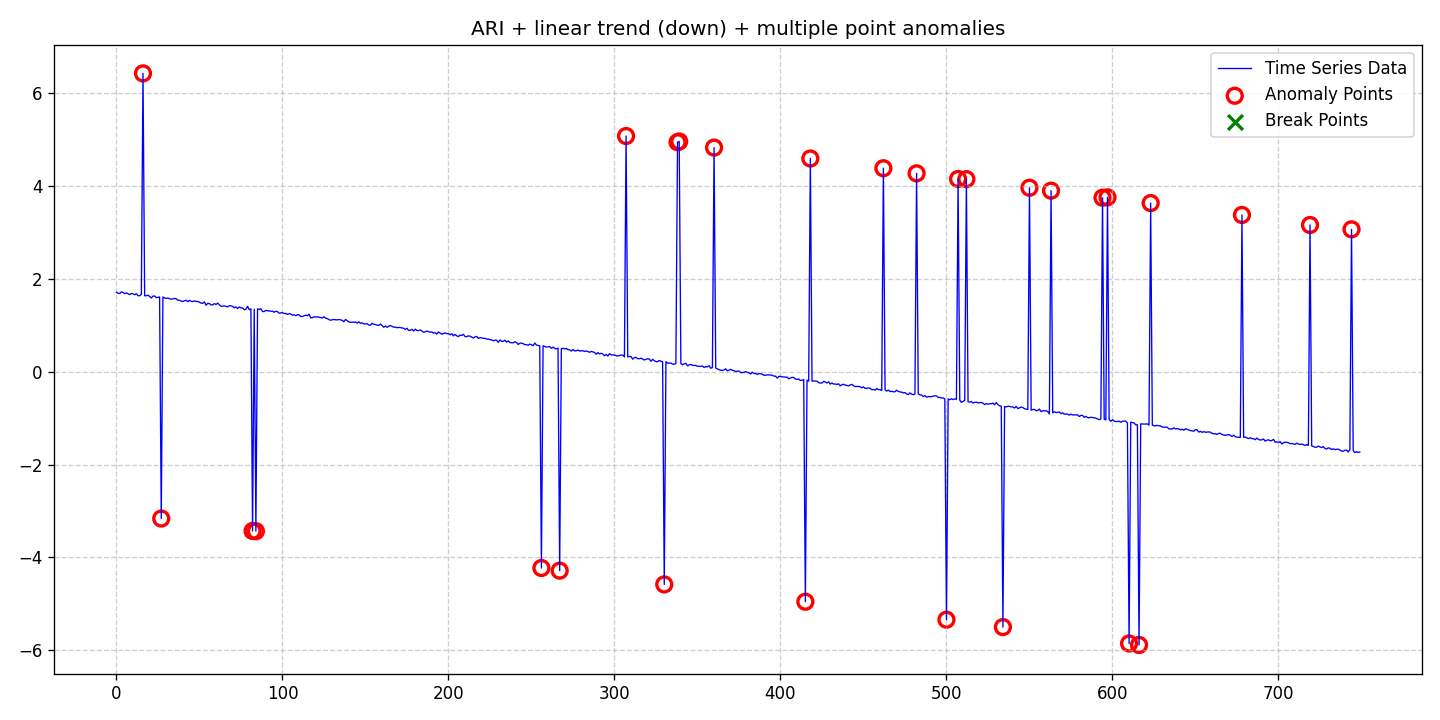

The file beside this chart, header and first rows:
date, data, stationary, det_lin_up, det_lin_down, det_quad, det_cubic, det_exp, det_damped, stoc_trend, volatility, single_seas, multiple_seas, point_anom_single, point_anom_multi, collect_anom, context_anom, mean_shift, var_shift, trend_shift, point_anom_count, point_anom_location, point_anom_point, collect_anom_count
2020-01-01, 1.712, 0, 0, 1, 0, 0, 0, 0, 1, 0, 0, 0, 0, 1, 0, 0, 0, 0, 0, 29, [16, 27, 82, 84, 256, 267, 307, 330, 338…, [16, 27, 82, 84, 256, 267, 307, 330, 338…, 0
2020-01-02, 1.689, 0, 0, 1, 0, 0, 0, 0, 1, 0, 0, 0, 0, 1, 0, 0, 0, 0, 0, 29, [16, 27, 82, 84, 256, 267, 307, 330, 338…, [16, 27, 82, 84, 256, 267, 307, 330, 338…, 0
2020-01-03, 1.683, 0, 0, 1, 0, 0, 0, 0, 1, 0, 0, 0, 0, 1, 0, 0, 0, 0, 0, 29, [16, 27, 82, 84, 256, 267, 307, 330, 338…, [16, 27, 82, 84, 256, 267, 307, 330, 338…, 0
2020-01-04, 1.719, 0, 0, 1, 0, 0, 0, 0, 1, 0, 0, 0, 0, 1, 0, 0, 0, 0, 0, 29, [16, 27, 82, 84, 256, 267, 307, 330, 338…, [16, 27, 82, 84, 256, 267, 307, 330, 338…, 0
2020-01-05, 1.705, 0, 0, 1, 0, 0, 0, 0, 1, 0, 0, 0, 0, 1, 0, 0, 0, 0, 0, 29, [16, 27, 82, 84, 256, 267, 307, 330, 338…, [16, 27, 82, 84, 256, 267, 307, 330, 338…, 0
2020-01-06, 1.681, 0, 0, 1, 0, 0, 0, 0, 1, 0, 0, 0, 0, 1, 0, 0, 0, 0, 0, 29, [16, 27, 82, 84, 256, 267, 307, 330, 338…, [16, 27, 82, 84, 256, 267, 307, 330, 338…, 0
2020-01-07, 1.696, 0, 0, 1, 0, 0, 0, 0, 1, 0, 0, 0, 0, 1, 0, 0, 0, 0, 0, 29, [16, 27, 82, 84, 256, 267, 307, 330, 338…, [16, 27, 82, 84, 256, 267, 307, 330, 338…, 0
2020-01-08, 1.68, 0, 0, 1, 0, 0, 0, 0, 1, 0, 0, 0, 0, 1, 0, 0, 0, 0, 0, 29, [16, 27, 82, 84, 256, 267, 307, 330, 338…, [16, 27, 82, 84, 256, 267, 307, 330, 338…, 0
2020-01-09, 1.66, 0, 0, 1, 0, 0, 0, 0, 1, 0, 0, 0, 0, 1, 0, 0, 0, 0, 0, 29, [16, 27, 82, 84, 256, 267, 307, 330, 338…, [16, 27, 82, 84, 256, 267, 307, 330, 338…, 0
2020-01-10, 1.684, 0, 0, 1, 0, 0, 0, 0, 1, 0, 0, 0, 0, 1, 0, 0, 0, 0, 0, 29, [16, 27, 82, 84, 256, 267, 307, 330, 338…, [16, 27, 82, 84, 256, 267, 307, 330, 338…, 0
2020-01-11, 1.677, 0, 0, 1, 0, 0, 0, 0, 1, 0, 0, 0, 0, 1, 0, 0, 0, 0, 0, 29, [16, 27, 82, 84, 256, 267, 307, 330, 338…, [16, 27, 82, 84, 256, 267, 307, 330, 338…, 0
2020-01-12, 1.657, 0, 0, 1, 0, 0, 0, 0, 1, 0, 0, 0, 0, 1, 0, 0, 0, 0, 0, 29, [16, 27, 82, 84, 256, 267, 307, 330, 338…, [16, 27, 82, 84, 256, 267, 307, 330, 338…, 0
2020-01-13, 1.68, 0, 0, 1, 0, 0, 0, 0, 1, 0, 0, 0, 0, 1, 0, 0, 0, 0, 0, 29, [16, 27, 82, 84, 256, 267, 307, 330, 338…, [16, 27, 82, 84, 256, 267, 307, 330, 338…, 0
2020-01-14, 1.636, 0, 0, 1, 0, 0, 0, 0, 1, 0, 0, 0, 0, 1, 0, 0, 0, 0, 0, 29, [16, 27, 82, 84, 256, 267, 307, 330, 338…, [16, 27, 82, 84, 256, 267, 307, 330, 338…, 0
2020-01-15, 1.635, 0, 0, 1, 0, 0, 0, 0, 1, 0, 0, 0, 0, 1, 0, 0, 0, 0, 0, 29, [16, 27, 82, 84, 256, 267, 307, 330, 338…, [16, 27, 82, 84, 256, 267, 307, 330, 338…, 0
2020-01-16, 1.664, 0, 0, 1, 0, 0, 0, 0, 1, 0, 0, 0, 0, 1, 0, 0, 0, 0, 0, 29, [16, 27, 82, 84, 256, 267, 307, 330, 338…, [16, 27, 82, 84, 256, 267, 307, 330, 338…, 0
2020-01-17, 6.424, 0, 0, 1, 0, 0, 0, 0, 1, 0, 0, 0, 0, 1, 0, 0, 0, 0, 0, 29, [16, 27, 82, 84, 256, 267, 307, 330, 338…, [16, 27, 82, 84, 256, 267, 307, 330, 338…, 0
2020-01-18, 1.635, 0, 0, 1, 0, 0, 0, 0, 1, 0, 0, 0, 0, 1, 0, 0, 0, 0, 0, 29, [16, 27, 82, 84, 256, 267, 307, 330, 338…, [16, 27, 82, 84, 256, 267, 307, 330, 338…, 0
2020-01-19, 1.635, 0, 0, 1, 0, 0, 0, 0, 1, 0, 0, 0, 0, 1, 0, 0, 0, 0, 0, 29, [16, 27, 82, 84, 256, 267, 307, 330, 338…, [16, 27, 82, 84, 256, 267, 307, 330, 338…, 0
2020-01-20, 1.647, 0, 0, 1, 0, 0, 0, 0, 1, 0, 0, 0, 0, 1, 0, 0, 0, 0, 0, 29, [16, 27, 82, 84, 256, 267, 307, 330, 338…, [16, 27, 82, 84, 256, 267, 307, 330, 338…, 0
2020-01-21, 1.619, 0, 0, 1, 0, 0, 0, 0, 1, 0, 0, 0, 0, 1, 0, 0, 0, 0, 0, 29, [16, 27, 82, 84, 256, 267, 307, 330, 338…, [16, 27, 82, 84, 256, 267, 307, 330, 338…, 0
2020-01-22, 1.586, 0, 0, 1, 0, 0, 0, 0, 1, 0, 0, 0, 0, 1, 0, 0, 0, 0, 0, 29, [16, 27, 82, 84, 256, 267, 307, 330, 338…, [16, 27, 82, 84, 256, 267, 307, 330, 338…, 0
2020-01-23, 1.627, 0, 0, 1, 0, 0, 0, 0, 1, 0, 0, 0, 0, 1, 0, 0, 0, 0, 0, 29, [16, 27, 82, 84, 256, 267, 307, 330, 338…, [16, 27, 82, 84, 256, 267, 307, 330, 338…, 0
2020-01-24, 1.63, 0, 0, 1, 0, 0, 0, 0, 1, 0, 0, 0, 0, 1, 0, 0, 0, 0, 0, 29, [16, 27, 82, 84, 256, 267, 307, 330, 338…, [16, 27, 82, 84, 256, 267, 307, 330, 338…, 0
2020-01-25, 1.596, 0, 0, 1, 0, 0, 0, 0, 1, 0, 0, 0, 0, 1, 0, 0, 0, 0, 0, 29, [16, 27, 82, 84, 256, 267, 307, 330, 338…, [16, 27, 82, 84, 256, 267, 307, 330, 338…, 0
2020-01-26, 1.599, 0, 0, 1, 0, 0, 0, 0, 1, 0, 0, 0, 0, 1, 0, 0, 0, 0, 0, 29, [16, 27, 82, 84, 256, 267, 307, 330, 338…, [16, 27, 82, 84, 256, 267, 307, 330, 338…, 0
2020-01-27, 1.609, 0, 0, 1, 0, 0, 0, 0, 1, 0, 0, 0, 0, 1, 0, 0, 0, 0, 0, 29, [16, 27, 82, 84, 256, 267, 307, 330, 338…, [16, 27, 82, 84, 256, 267, 307, 330, 338…, 0
2020-01-28, -3.162, 0, 0, 1, 0, 0, 0, 0, 1, 0, 0, 0, 0, 1, 0, 0, 0, 0, 0, 29, [16, 27, 82, 84, 256, 267, 307, 330, 338…, [16, 27, 82, 84, 256, 267, 307, 330, 338…, 0
2020-01-29, 1.61, 0, 0, 1, 0, 0, 0, 0, 1, 0, 0, 0, 0, 1, 0, 0, 0, 0, 0, 29, [16, 27, 82, 84, 256, 267, 307, 330, 338…, [16, 27, 82, 84, 256, 267, 307, 330, 338…, 0
2020-01-30, 1.587, 0, 0, 1, 0, 0, 0, 0, 1, 0, 0, 0, 0, 1, 0, 0, 0, 0, 0, 29, [16, 27, 82, 84, 256, 267, 307, 330, 338…, [16, 27, 82, 84, 256, 267, 307, 330, 338…, 0
2020-01-31, 1.578, 0, 0, 1, 0, 0, 0, 0, 1, 0, 0, 0, 0, 1, 0, 0, 0, 0, 0, 29, [16, 27, 82, 84, 256, 267, 307, 330, 338…, [16, 27, 82, 84, 256, 267, 307, 330, 338…, 0
2020-02-01, 1.586, 0, 0, 1, 0, 0, 0, 0, 1, 0, 0, 0, 0, 1, 0, 0, 0, 0, 0, 29, [16, 27, 82, 84, 256, 267, 307, 330, 338…, [16, 27, 82, 84, 256, 267, 307, 330, 338…, 0
2020-02-02, 1.571, 0, 0, 1, 0, 0, 0, 0, 1, 0, 0, 0, 0, 1, 0, 0, 0, 0, 0, 29, [16, 27, 82, 84, 256, 267, 307, 330, 338…, [16, 27, 82, 84, 256, 267, 307, 330, 338…, 0
2020-02-03, 1.56, 0, 0, 1, 0, 0, 0, 0, 1, 0, 0, 0, 0, 1, 0, 0, 0, 0, 0, 29, [16, 27, 82, 84, 256, 267, 307, 330, 338…, [16, 27, 82, 84, 256, 267, 307, 330, 338…, 0
2020-02-04, 1.566, 0, 0, 1, 0, 0, 0, 0, 1, 0, 0, 0, 0, 1, 0, 0, 0, 0, 0, 29, [16, 27, 82, 84, 256, 267, 307, 330, 338…, [16, 27, 82, 84, 256, 267, 307, 330, 338…, 0
2020-02-05, 1.579, 0, 0, 1, 0, 0, 0, 0, 1, 0, 0, 0, 0, 1, 0, 0, 0, 0, 0, 29, [16, 27, 82, 84, 256, 267, 307, 330, 338…, [16, 27, 82, 84, 256, 267, 307, 330, 338…, 0
2020-02-06, 1.569, 0, 0, 1, 0, 0, 0, 0, 1, 0, 0, 0, 0, 1, 0, 0, 0, 0, 0, 29, [16, 27, 82, 84, 256, 267, 307, 330, 338…, [16, 27, 82, 84, 256, 267, 307, 330, 338…, 0
2020-02-07, 1.54, 0, 0, 1, 0, 0, 0, 0, 1, 0, 0, 0, 0, 1, 0, 0, 0, 0, 0, 29, [16, 27, 82, 84, 256, 267, 307, 330, 338…, [16, 27, 82, 84, 256, 267, 307, 330, 338…, 0
2020-02-08, 1.539, 0, 0, 1, 0, 0, 0, 0, 1, 0, 0, 0, 0, 1, 0, 0, 0, 0, 0, 29, [16, 27, 82, 84, 256, 267, 307, 330, 338…, [16, 27, 82, 84, 256, 267, 307, 330, 338…, 0
2020-02-09, 1.52, 0, 0, 1, 0, 0, 0, 0, 1, 0, 0, 0, 0, 1, 0, 0, 0, 0, 0, 29, [16, 27, 82, 84, 256, 267, 307, 330, 338…, [16, 27, 82, 84, 256, 267, 307, 330, 338…, 0
2020-02-10, 1.511, 0, 0, 1, 0, 0, 0, 0, 1, 0, 0, 0, 0, 1, 0, 0, 0, 0, 0, 29, [16, 27, 82, 84, 256, 267, 307, 330, 338…, [16, 27, 82, 84, 256, 267, 307, 330, 338…, 0
2020-02-11, 1.528, 0, 0, 1, 0, 0, 0, 0, 1, 0, 0, 0, 0, 1, 0, 0, 0, 0, 0, 29, [16, 27, 82, 84, 256, 267, 307, 330, 338…, [16, 27, 82, 84, 256, 267, 307, 330, 338…, 0
2020-02-12, 1.538, 0, 0, 1, 0, 0, 0, 0, 1, 0, 0, 0, 0, 1, 0, 0, 0, 0, 0, 29, [16, 27, 82, 84, 256, 267, 307, 330, 338…, [16, 27, 82, 84, 256, 267, 307, 330, 338…, 0
2020-02-13, 1.507, 0, 0, 1, 0, 0, 0, 0, 1, 0, 0, 0, 0, 1, 0, 0, 0, 0, 0, 29, [16, 27, 82, 84, 256, 267, 307, 330, 338…, [16, 27, 82, 84, 256, 267, 307, 330, 338…, 0
2020-02-14, 1.536, 0, 0, 1, 0, 0, 0, 0, 1, 0, 0, 0, 0, 1, 0, 0, 0, 0, 0, 29, [16, 27, 82, 84, 256, 267, 307, 330, 338…, [16, 27, 82, 84, 256, 267, 307, 330, 338…, 0
2020-02-15, 1.515, 0, 0, 1, 0, 0, 0, 0, 1, 0, 0, 0, 0, 1, 0, 0, 0, 0, 0, 29, [16, 27, 82, 84, 256, 267, 307, 330, 338…, [16, 27, 82, 84, 256, 267, 307, 330, 338…, 0
2020-02-16, 1.51, 0, 0, 1, 0, 0, 0, 0, 1, 0, 0, 0, 0, 1, 0, 0, 0, 0, 0, 29, [16, 27, 82, 84, 256, 267, 307, 330, 338…, [16, 27, 82, 84, 256, 267, 307, 330, 338…, 0
2020-02-17, 1.524, 0, 0, 1, 0, 0, 0, 0, 1, 0, 0, 0, 0, 1, 0, 0, 0, 0, 0, 29, [16, 27, 82, 84, 256, 267, 307, 330, 338…, [16, 27, 82, 84, 256, 267, 307, 330, 338…, 0
2020-02-18, 1.513, 0, 0, 1, 0, 0, 0, 0, 1, 0, 0, 0, 0, 1, 0, 0, 0, 0, 0, 29, [16, 27, 82, 84, 256, 267, 307, 330, 338…, [16, 27, 82, 84, 256, 267, 307, 330, 338…, 0
2020-02-19, 1.511, 0, 0, 1, 0, 0, 0, 0, 1, 0, 0, 0, 0, 1, 0, 0, 0, 0, 0, 29, [16, 27, 82, 84, 256, 267, 307, 330, 338…, [16, 27, 82, 84, 256, 267, 307, 330, 338…, 0
2020-02-20, 1.496, 0, 0, 1, 0, 0, 0, 0, 1, 0, 0, 0, 0, 1, 0, 0, 0, 0, 0, 29, [16, 27, 82, 84, 256, 267, 307, 330, 338…, [16, 27, 82, 84, 256, 267, 307, 330, 338…, 0
2020-02-21, 1.477, 0, 0, 1, 0, 0, 0, 0, 1, 0, 0, 0, 0, 1, 0, 0, 0, 0, 0, 29, [16, 27, 82, 84, 256, 267, 307, 330, 338…, [16, 27, 82, 84, 256, 267, 307, 330, 338…, 0
2020-02-22, 1.473, 0, 0, 1, 0, 0, 0, 0, 1, 0, 0, 0, 0, 1, 0, 0, 0, 0, 0, 29, [16, 27, 82, 84, 256, 267, 307, 330, 338…, [16, 27, 82, 84, 256, 267, 307, 330, 338…, 0
2020-02-23, 1.502, 0, 0, 1, 0, 0, 0, 0, 1, 0, 0, 0, 0, 1, 0, 0, 0, 0, 0, 29, [16, 27, 82, 84, 256, 267, 307, 330, 338…, [16, 27, 82, 84, 256, 267, 307, 330, 338…, 0
2020-02-24, 1.43, 0, 0, 1, 0, 0, 0, 0, 1, 0, 0, 0, 0, 1, 0, 0, 0, 0, 0, 29, [16, 27, 82, 84, 256, 267, 307, 330, 338…, [16, 27, 82, 84, 256, 267, 307, 330, 338…, 0
2020-02-25, 1.471, 0, 0, 1, 0, 0, 0, 0, 1, 0, 0, 0, 0, 1, 0, 0, 0, 0, 0, 29, [16, 27, 82, 84, 256, 267, 307, 330, 338…, [16, 27, 82, 84, 256, 267, 307, 330, 338…, 0
2020-02-26, 1.467, 0, 0, 1, 0, 0, 0, 0, 1, 0, 0, 0, 0, 1, 0, 0, 0, 0, 0, 29, [16, 27, 82, 84, 256, 267, 307, 330, 338…, [16, 27, 82, 84, 256, 267, 307, 330, 338…, 0
2020-02-27, 1.437, 0, 0, 1, 0, 0, 0, 0, 1, 0, 0, 0, 0, 1, 0, 0, 0, 0, 0, 29, [16, 27, 82, 84, 256, 267, 307, 330, 338…, [16, 27, 82, 84, 256, 267, 307, 330, 338…, 0
2020-02-28, 1.441, 0, 0, 1, 0, 0, 0, 0, 1, 0, 0, 0, 0, 1, 0, 0, 0, 0, 0, 29, [16, 27, 82, 84, 256, 267, 307, 330, 338…, [16, 27, 82, 84, 256, 267, 307, 330, 338…, 0
2020-02-29, 1.467, 0, 0, 1, 0, 0, 0, 0, 1, 0, 0, 0, 0, 1, 0, 0, 0, 0, 0, 29, [16, 27, 82, 84, 256, 267, 307, 330, 338…, [16, 27, 82, 84, 256, 267, 307, 330, 338…, 0
... 690 more rows
